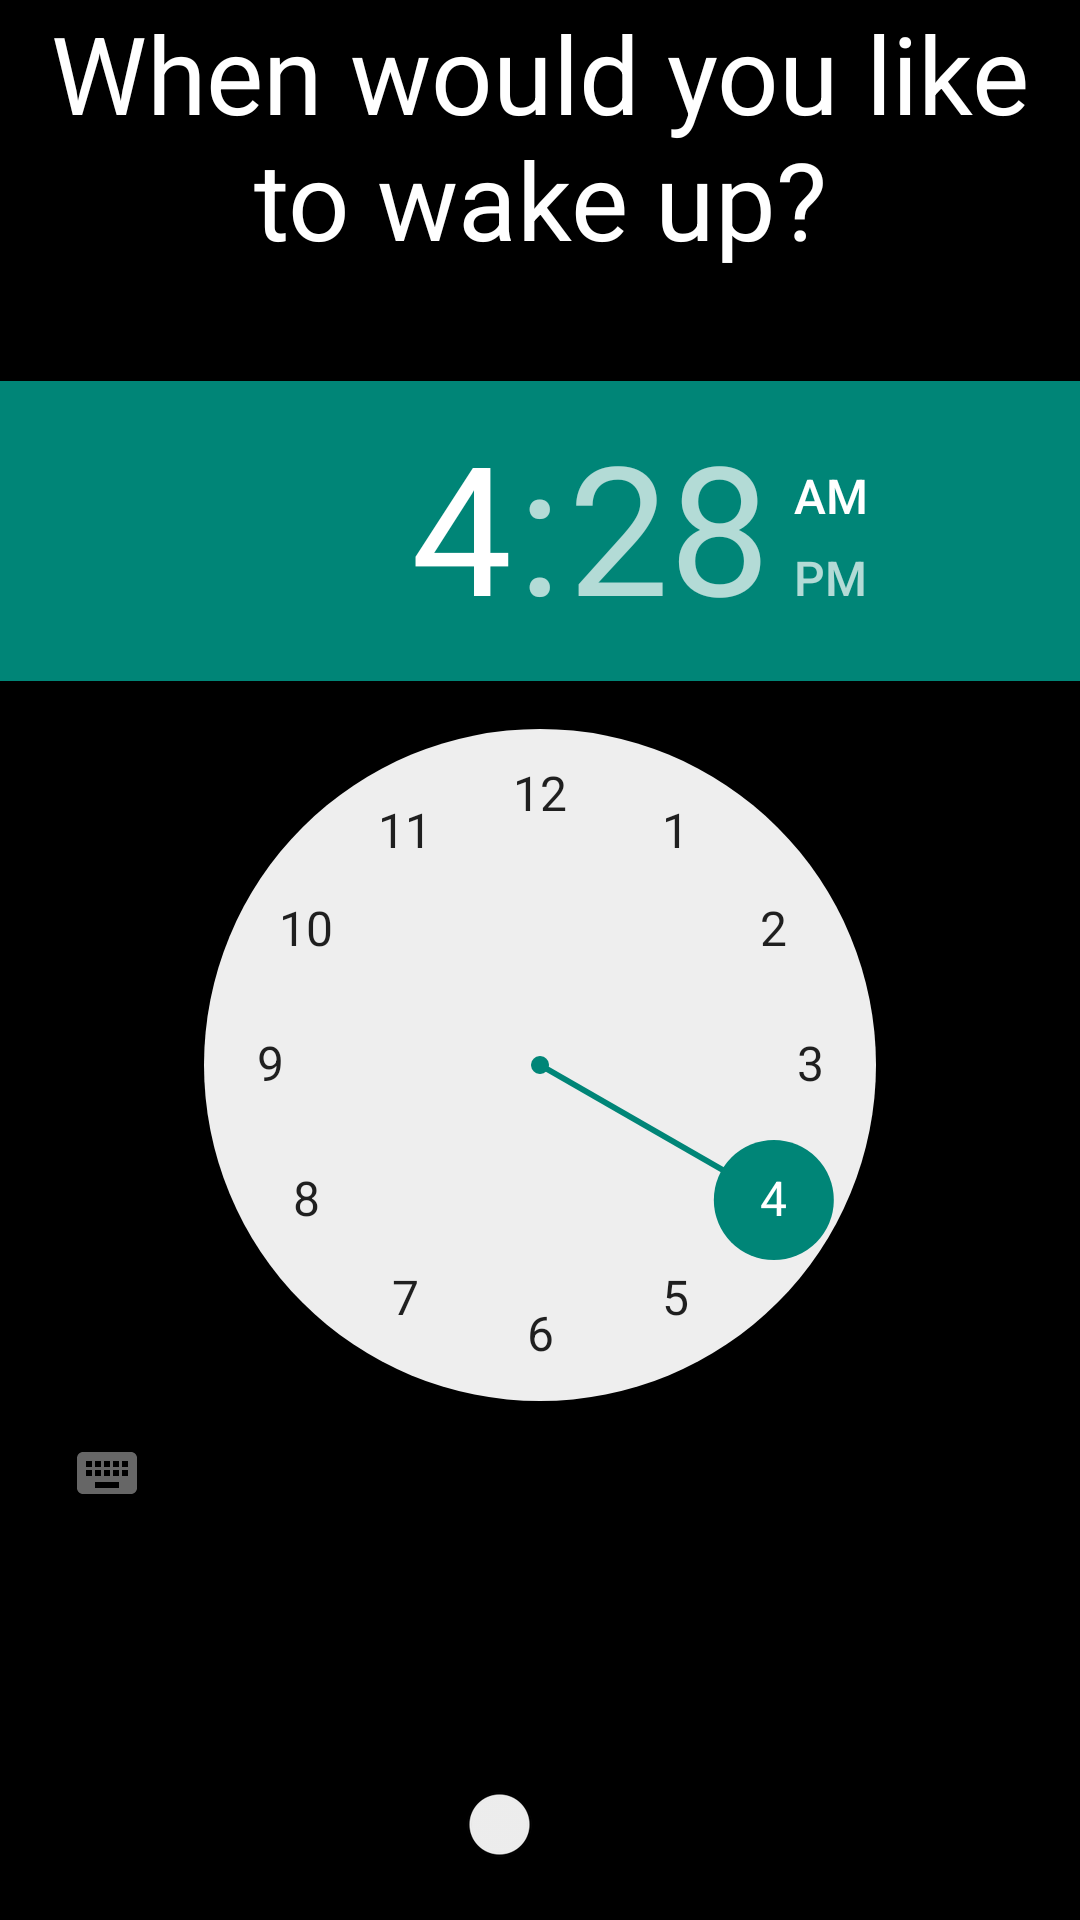

Here is an Android app screen rendered from its layout file. Give the layout XML and the strings, colors and styles it references.
<!-- AndroidManifest.xml: application theme AppTheme -->
<!-- res/layout/activity_set_alarm.xml -->
<LinearLayout xmlns:android="http://schemas.android.com/apk/res/android"
    xmlns:tools="http://schemas.android.com/tools"
    android:layout_width="fill_parent"
    android:layout_height="fill_parent"
    android:layout_gravity="center"
    android:background="#000000"
    android:gravity="center_horizontal"
    android:orientation="vertical"
    android:paddingBottom="@dimen/activity_vertical_margin"
    android:paddingLeft="@dimen/activity_horizontal_margin"
    android:paddingRight="@dimen/activity_horizontal_margin"
    android:paddingTop="@dimen/activity_vertical_margin" >

    <TextView
        android:id="@+id/labelText"
        android:layout_width="wrap_content"
        android:layout_height="wrap_content"
        android:layout_weight="3"
        android:gravity="center|top"
        android:text="When would you like to wake up?"
        android:textAppearance="?android:attr/textAppearanceLarge"
        android:textColor="#FFFFFF"
        android:textSize="36sp" />

    <TimePicker
        android:id="@+id/alarmTimePicker"
        android:layout_width="fill_parent"
        android:layout_height="wrap_content"
        android:layout_gravity="center"
        android:layout_weight="5"
        android:foregroundGravity="center"
        android:gravity="center" />

    <Switch
        android:id="@+id/alarmSwitch"
        android:layout_width="wrap_content"
        android:layout_height="wrap_content"
        android:layout_weight="3"
        android:text="" 
        android:onClick ="setNewAlarm"/>
    
</LinearLayout>
<!-- resources referenced by this layout -->
<resources>
  <style name="AppTheme" parent="AppBaseTheme">
          
      </style>
  <style name="AppBaseTheme" parent="Theme.AppCompat.Light">
          
      </style>
</resources>
